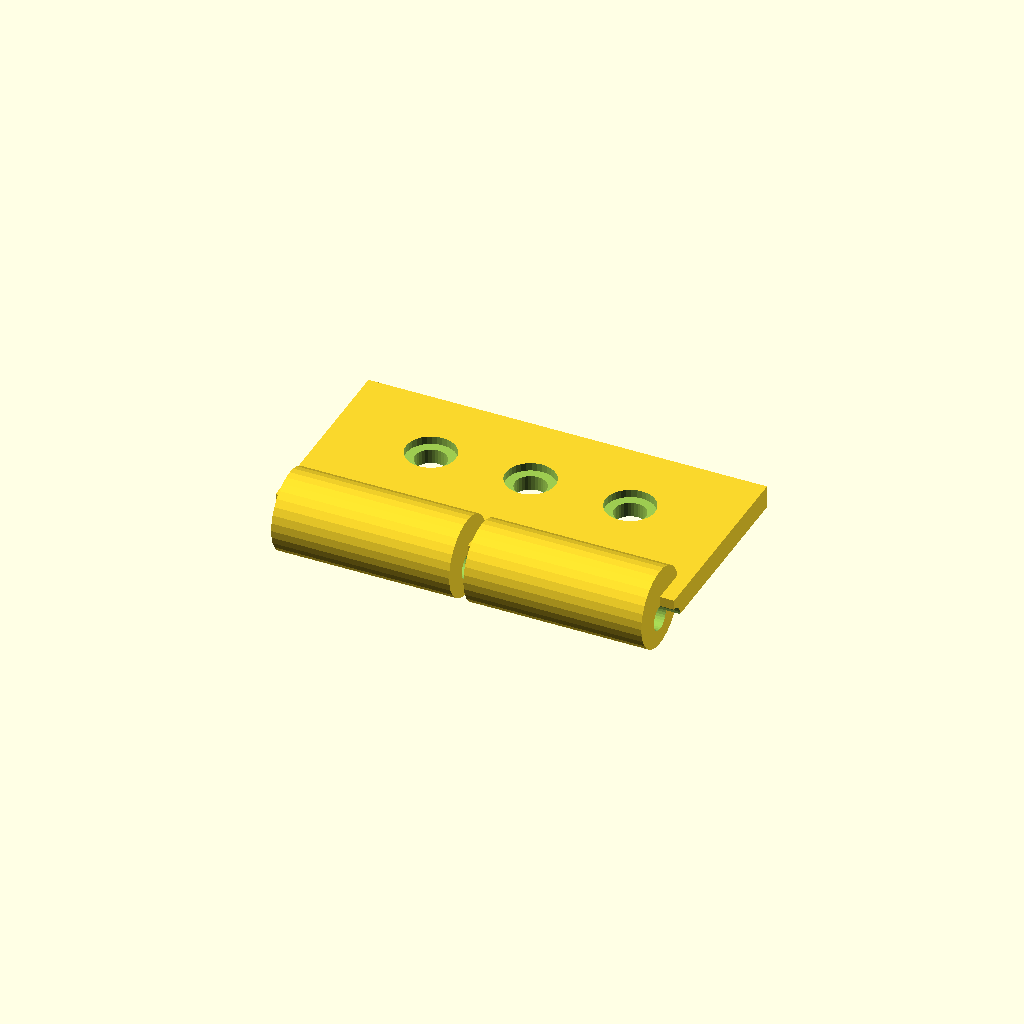
Cell 1: the model at its default parameters.
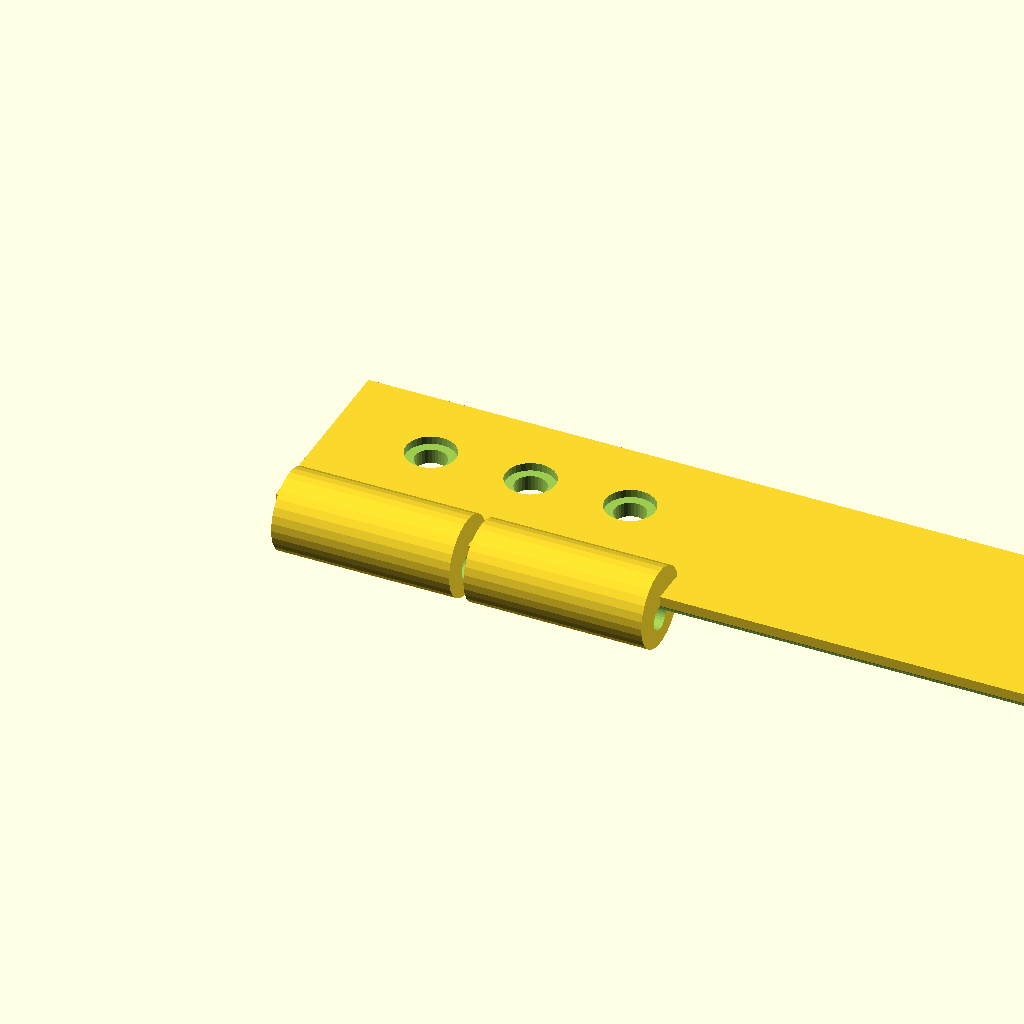
Cell 2: the same model with tab_len = 140.
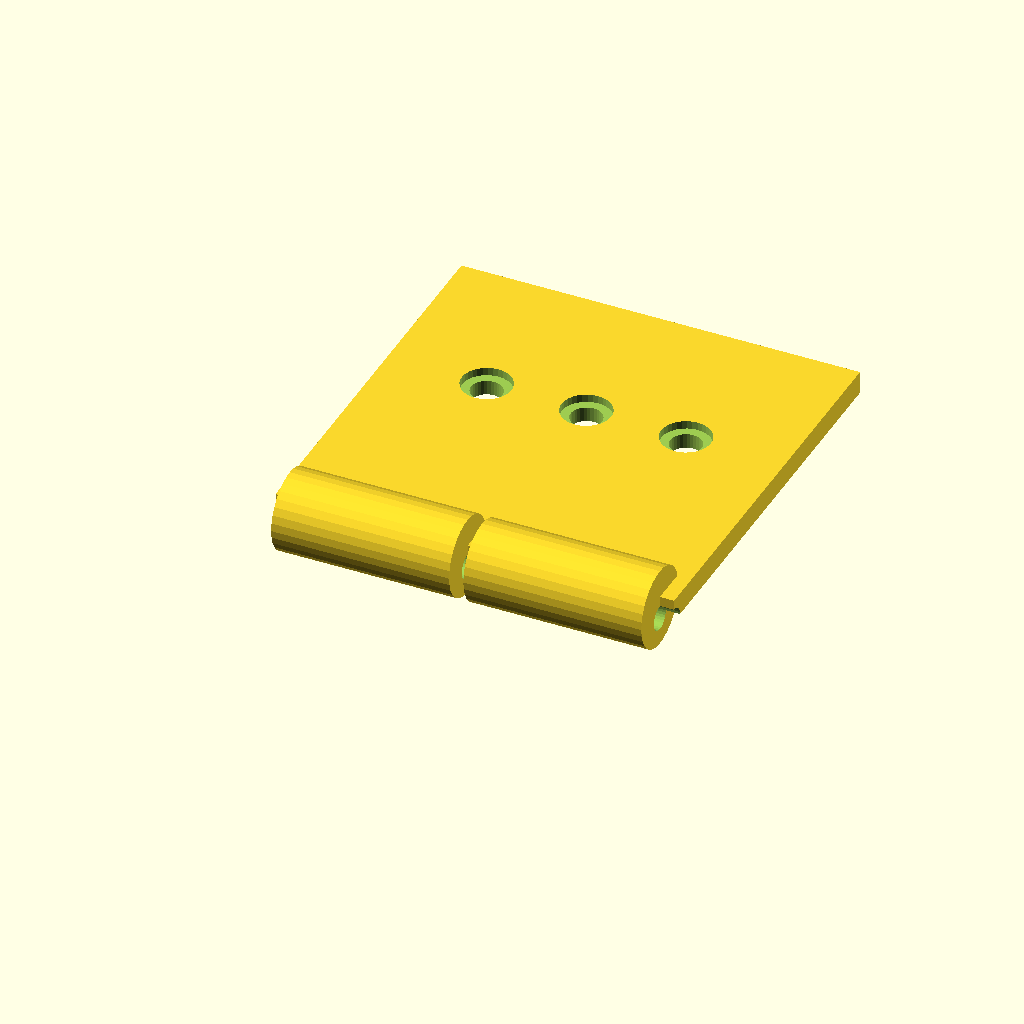
Cell 3: the same model with tab_w = 70.
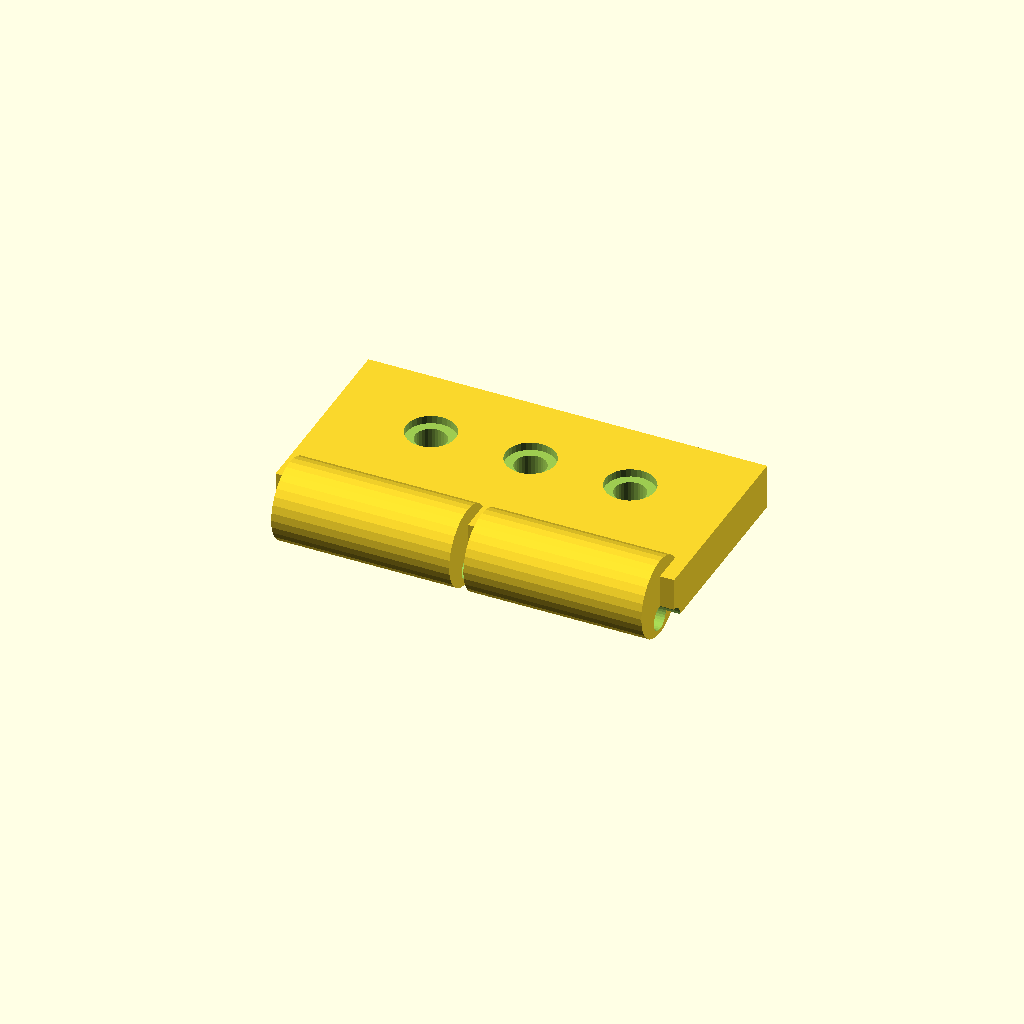
Cell 4 — tab_t set to 8, the other parameters unchanged.
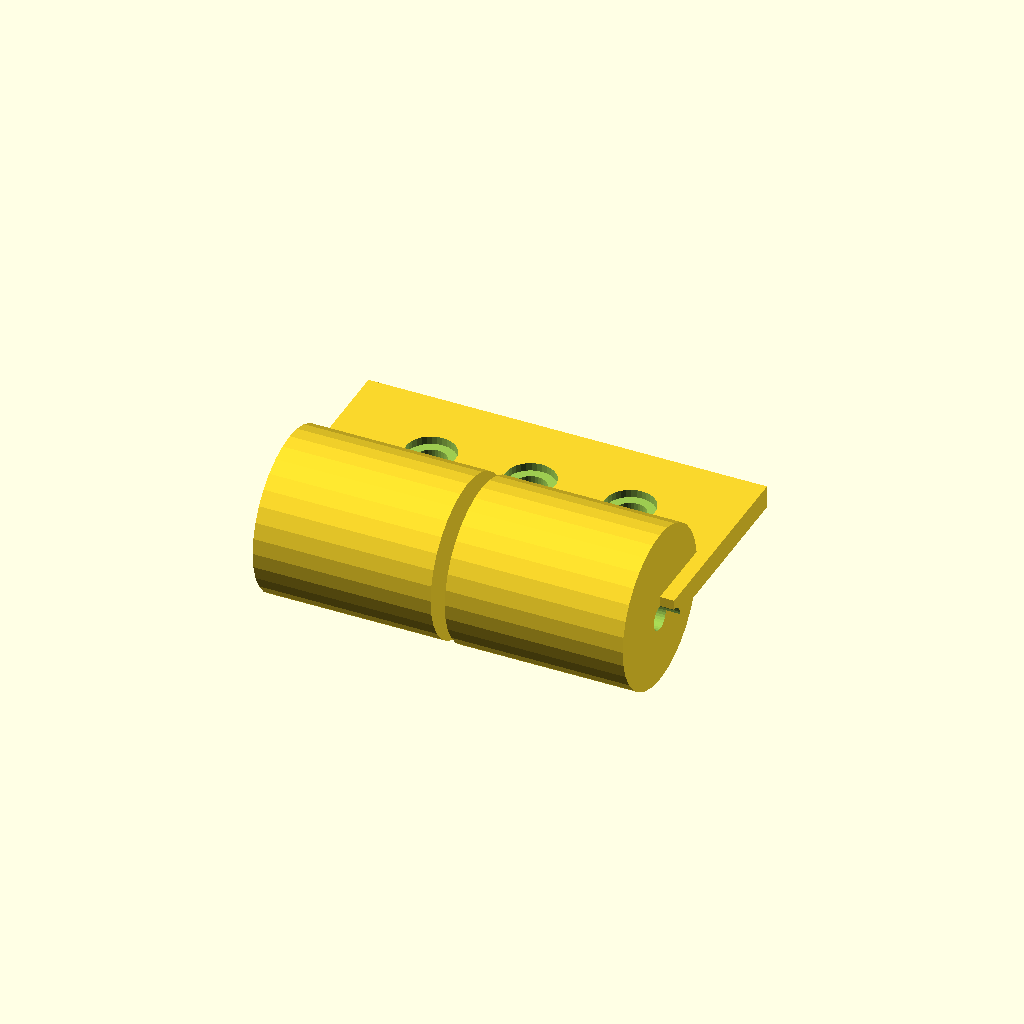
Cell 5: the same model with ring_d = 28.
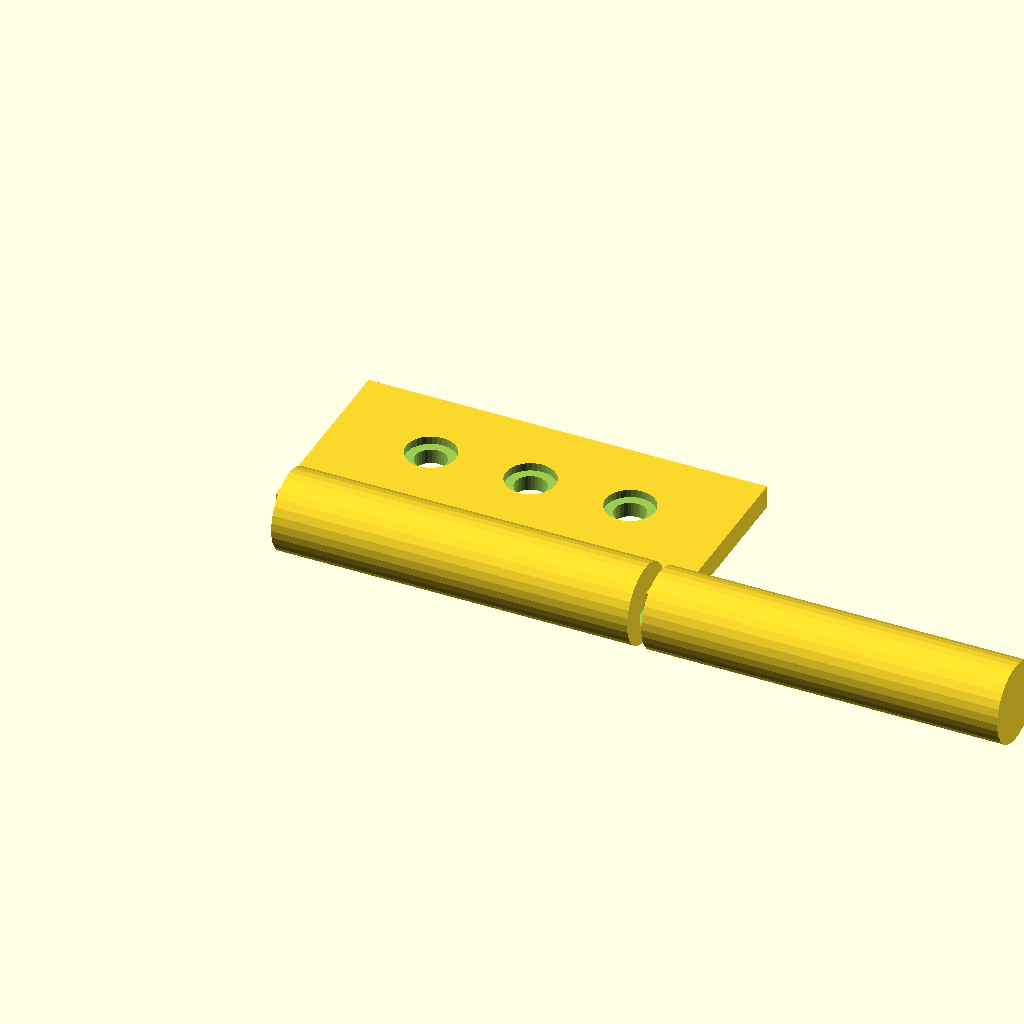
Cell 6: ring_w = 62.5 (everything else at default).
One fixed orthographic camera (rotation 55°, 0°, 25°; colour scheme Cornfield) for every cell.
Source of the model, optional_data/data/gen2/hinges/part_0015.scad:
$fn = 32;

// ----------------------------------------------------------------------
// Hinge leaf: 70 x 42 x 14 mm
// ----------------------------------------------------------------------

// --- parameters (mm) ---
tab_len = 70;             // leaf length, X
tab_w = 35;               // leaf width, Y
tab_t = 4;                // leaf thickness
ring_d = 14;              // knuckle diameter
ring_w = 31.25;           // knuckle width
knuckle_n = 2;            // number of knuckles
pin_d = 4.48;             // pin bore
gap = 2.5;                // gap between the knuckles
screw_d = 5.5;            // screw clearance
cs_d = 8.7;               // countersink diameter
cs_h = 1.4;               // countersink depth

module leaf() {
  cube([tab_len, tab_w, tab_t]);
}

module knuckles() {
  /* barrels sit on the leaf edge, the pin axis at half the leaf thickness */
  for (i = [0 : knuckle_n - 1])
    translate([gap + i * (ring_w + gap), 0, tab_t * 0.5])
      rotate([0, 90, 0]) cylinder(h = ring_w, d = ring_d);
}

difference() {
  union() {
    leaf();
    knuckles();
  }
  rotate([0, 90, 0]) translate([0, 0, -1])
    cylinder(h = tab_len + 2, d = pin_d);
  translate([17.5, tab_w * 0.6, -1]) cylinder(h = tab_t + 2, d = screw_d);
  translate([17.5, tab_w * 0.6, tab_t - cs_h]) cylinder(h = cs_h + 0.5, d = cs_d);
  translate([35, tab_w * 0.6, -1]) cylinder(h = tab_t + 2, d = screw_d);
  translate([35, tab_w * 0.6, tab_t - cs_h]) cylinder(h = cs_h + 0.5, d = cs_d);
  translate([52.5, tab_w * 0.6, -1]) cylinder(h = tab_t + 2, d = screw_d);
  translate([52.5, tab_w * 0.6, tab_t - cs_h]) cylinder(h = cs_h + 0.5, d = cs_d);
}
Customizer parameters (derived from the source; name, type, default, range or options):
tab_len: number, default 70
tab_w: number, default 35
tab_t: number, default 4
ring_d: number, default 14
ring_w: number, default 31.25
knuckle_n: number, default 2
pin_d: number, default 4.48
gap: number, default 2.5
screw_d: number, default 5.5
cs_d: number, default 8.7
cs_h: number, default 1.4
